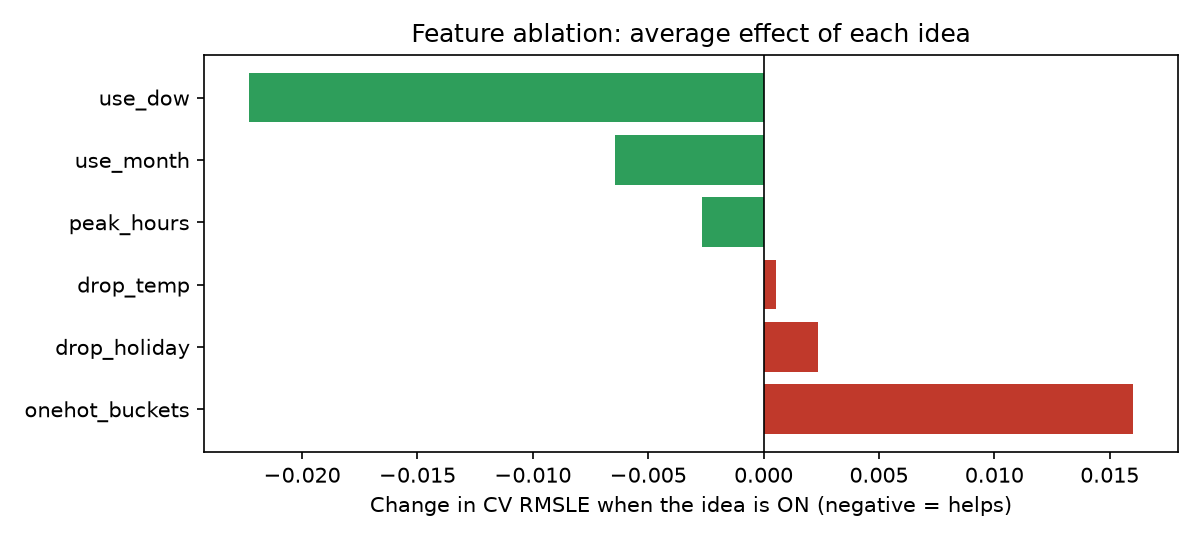

Data behind this chart, as committed beside it:
idea, mean_cv_when_ON, mean_cv_when_OFF, effect_ON_minus_OFF
onehot_buckets, 0.3149, 0.2989, 0.01602
use_month, 0.3036, 0.3101, -0.00646
use_dow, 0.2957, 0.318, -0.02232
drop_temp, 0.3071, 0.3066, 0.00054
drop_holiday, 0.3081, 0.3057, 0.00236
peak_hours, 0.3055, 0.3082, -0.00266
